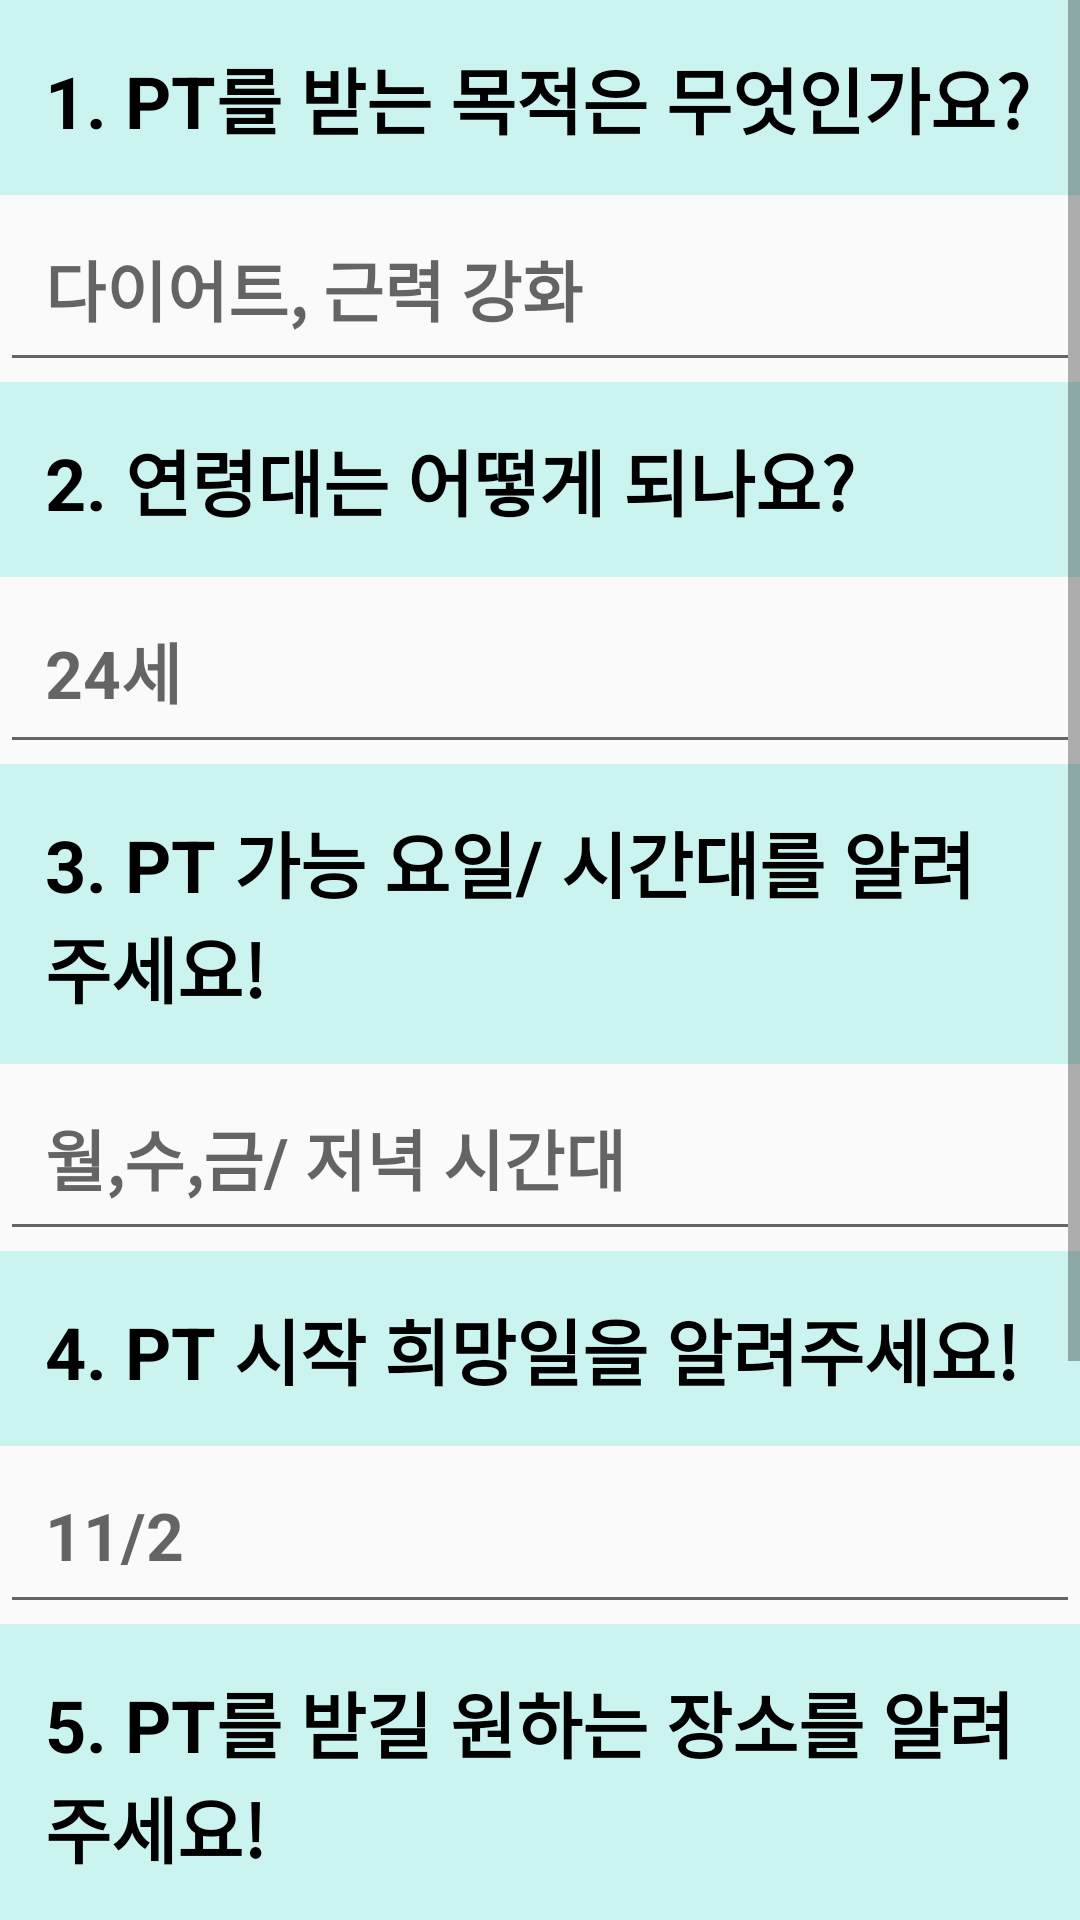

Here is an Android app screen rendered from its layout file. Give the layout XML and the strings, colors and styles it references.
<!-- AndroidManifest.xml: application theme Theme.Homept -->
<!-- res/layout/activity_ptapplication.xml -->
<?xml version="1.0" encoding="utf-8"?>
<androidx.constraintlayout.widget.ConstraintLayout xmlns:android="http://schemas.android.com/apk/res/android"
    xmlns:app="http://schemas.android.com/apk/res-auto"
    xmlns:tools="http://schemas.android.com/tools"
    android:layout_width="match_parent"
    android:layout_height="match_parent"
    android:orientation="vertical"
    tools:context=".chat.PTApplicationActivity">

    <ScrollView
        android:layout_width="match_parent"
        android:layout_height="0dp"
        app:layout_constraintTop_toTopOf="parent">

        <LinearLayout
            android:layout_width="match_parent"
            android:layout_height="match_parent"
            android:orientation="vertical">


            <TextView
                android:layout_width="match_parent"
                android:layout_height="wrap_content"
                android:background="@color/light_green"
                android:padding="15dp"
                android:text="1. PT를 받는 목적은 무엇인가요?"
                android:textColor="@color/black"
                android:textSize="24sp"
                android:textStyle="bold" />

            <EditText
                android:id="@+id/et_purpose"
                android:layout_width="match_parent"
                android:layout_height="wrap_content"
                android:hint="다이어트, 근력 강화"
                android:padding="15dp"
                android:textSize="22sp"
                android:textStyle="bold" />

            <TextView
                android:layout_width="match_parent"
                android:layout_height="wrap_content"
                android:background="@color/light_green"
                android:padding="15dp"
                android:text="2. 연령대는 어떻게 되나요?"
                android:textColor="@color/black"
                android:textSize="24sp"
                android:textStyle="bold" />

            <EditText
                android:id="@+id/et_age"
                android:layout_width="match_parent"
                android:layout_height="wrap_content"
                android:hint="24세"
                android:padding="15dp"
                android:textSize="22sp"
                android:textStyle="bold" />

            <TextView
                android:layout_width="match_parent"
                android:layout_height="wrap_content"
                android:background="@color/light_green"
                android:padding="15dp"
                android:text="3. PT 가능 요일/ 시간대를 알려주세요!"
                android:textColor="@color/black"
                android:textSize="24sp"
                android:textStyle="bold" />

            <EditText
                android:id="@+id/et_Time"
                android:layout_width="match_parent"
                android:layout_height="wrap_content"
                android:hint="월,수,금/ 저녁 시간대"
                android:padding="15dp"
                android:textSize="22sp"
                android:textStyle="bold" />

            <TextView
                android:layout_width="match_parent"
                android:layout_height="wrap_content"
                android:background="@color/light_green"
                android:padding="15dp"
                android:text="4. PT 시작 희망일을 알려주세요!"
                android:textColor="@color/black"
                android:textSize="24sp"
                android:textStyle="bold" />

            <EditText
                android:id="@+id/et_start"
                android:layout_width="match_parent"
                android:layout_height="wrap_content"
                android:hint="11/2"
                android:padding="15dp"
                android:textSize="22sp"
                android:textStyle="bold" />

            <TextView
                android:layout_width="match_parent"
                android:layout_height="wrap_content"
                android:background="@color/light_green"
                android:padding="15dp"
                android:text="5. PT를 받길 원하는 장소를 알려주세요!"
                android:textColor="@color/black"
                android:textSize="24sp"
                android:textStyle="bold" />

            <EditText
                android:id="@+id/et_place"
                android:layout_width="match_parent"
                android:layout_height="wrap_content"
                android:hint="집"
                android:padding="15dp"
                android:textSize="22sp"
                android:textStyle="bold" />

            <TextView
                android:layout_width="match_parent"
                android:layout_height="wrap_content"
                android:background="@color/light_green"
                android:padding="15dp"
                android:text="6. 이외 희망 사항을 알려주세요!"
                android:textColor="@color/black"
                android:textSize="24sp"
                android:textStyle="bold" />

            <EditText
                android:id="@+id/et_etc"
                android:layout_width="match_parent"
                android:layout_height="wrap_content"
                android:hint=""
                android:padding="15dp"
                android:textSize="22sp"
                android:textStyle="bold" />

            <Button
                android:id="@+id/btn_submit"
                android:layout_width="match_parent"
                android:layout_height="wrap_content"
                android:text="작성 완료"
                android:textStyle="bold"
                android:textSize="24sp"
                android:padding="20dp"
                android:background="@color/green"/>

        </LinearLayout>

    </ScrollView>

</androidx.constraintlayout.widget.ConstraintLayout>
<!-- resources referenced by this layout -->
<resources>
  <color name="black">#FF000000</color>
  <color name="green">#FF2EC4B6</color>
  <color name="light_green">#FFCBF3F0</color>
  <style name="Theme.Homept" parent="Theme.AppCompat.Light">
          
          <item name="colorPrimary">@color/purple_500</item>
          <item name="colorPrimaryVariant">@color/purple_700</item>
          <item name="colorOnPrimary">@color/white</item>
          
          <item name="colorSecondary">@color/teal_200</item>
          <item name="colorSecondaryVariant">@color/teal_700</item>
          <item name="colorOnSecondary">@color/black</item>
          
          <item name="android:statusBarColor">@color/green</item>
          
          <item name="windowNoTitle">true</item>
      </style>
  <color name="purple_500">#FF6200EE</color>
  <color name="purple_700">#FF3700B3</color>
  <color name="white">#FFFFFFFF</color>
  <color name="teal_200">#FF03DAC5</color>
  <color name="teal_700">#FF018786</color>
</resources>
